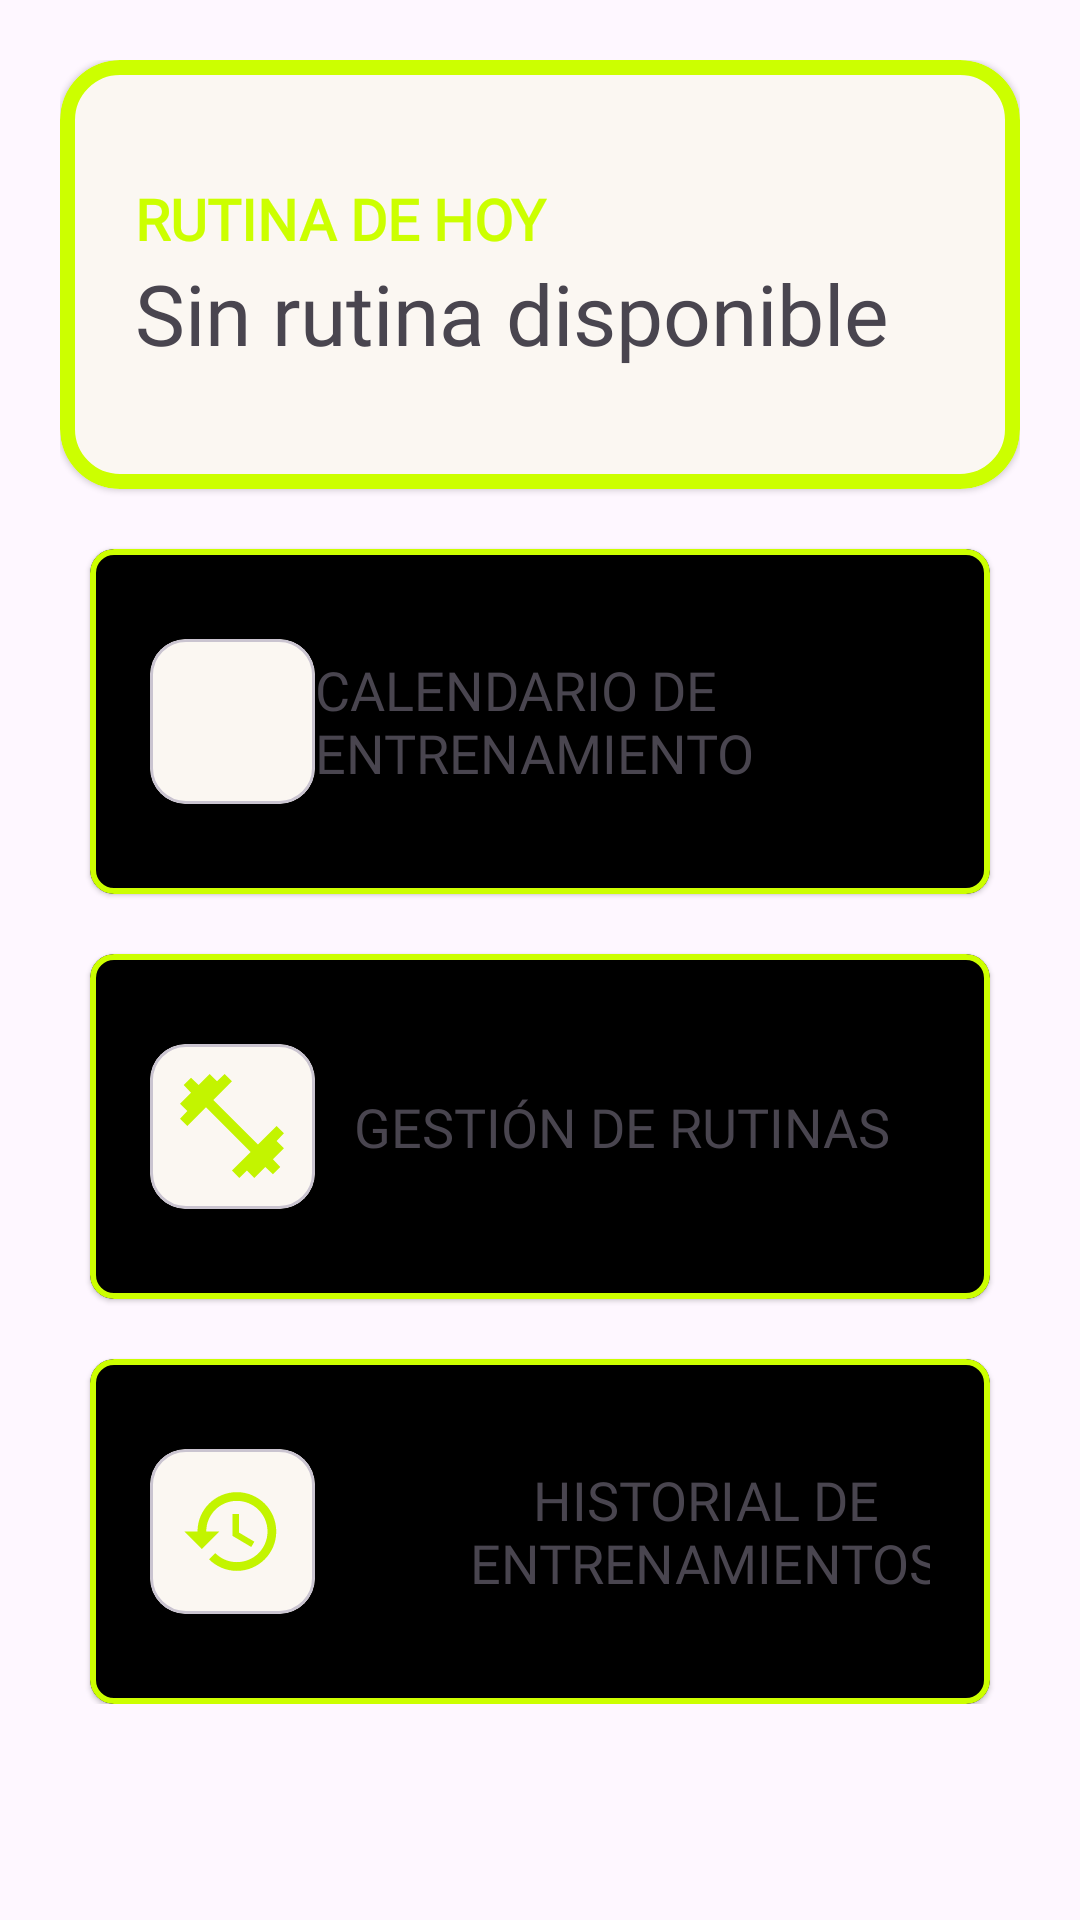

Write the Android layout XML for this screen, with the resource values it uses.
<!-- AndroidManifest.xml: application theme Theme.EjercicioAPP -->
<!-- res/layout/fragment_inicio.xml -->
<?xml version="1.0" encoding="utf-8"?>
<FrameLayout xmlns:android="http://schemas.android.com/apk/res/android"
    xmlns:tools="http://schemas.android.com/tools"
    android:layout_width="match_parent"
    android:layout_height="match_parent"
    xmlns:app="http://schemas.android.com/apk/res-auto"
    tools:context=".fragments.InicioFragment">

<androidx.constraintlayout.widget.ConstraintLayout
    android:layout_width="match_parent"
    android:layout_height="match_parent">

    <ScrollView
        android:layout_width="match_parent"
        android:layout_height="0dp"
        android:scrollbars="none"
        android:id="@+id/svContendio"
        app:layout_constraintTop_toTopOf="parent"
        app:layout_constraintBottom_toBottomOf="parent"
        app:layout_constraintVertical_weight="1">
        <LinearLayout
            style="@style/Layout_Main"
            android:layout_width="match_parent"
            android:layout_height="match_parent"
            android:orientation="vertical">

            <com.google.android.material.card.MaterialCardView
                style="@style/Card_Inicio_Entrenamiento"
                android:layout_width="match_parent"
                android:layout_height="wrap_content"
                android:layout_weight="2">

                <LinearLayout
                    android:id="@+id/ltRutinaHoy"
                    style="@style/Layout_Card_Inicio_Entrenamiento"
                    android:layout_width="match_parent"
                    android:layout_height="match_parent"
                    android:orientation="vertical">

                    <TextView
                        style="@style/Texto_Titulo_Resaltado_Card"
                        android:layout_width="match_parent"
                        android:layout_height="wrap_content"
                        android:layout_weight="1"
                        android:gravity="left|center"
                        android:text="@string/rutina_hoy" />

                    <TextView
                        android:id="@+id/tvRutina"
                        style="@style/Texto_Descripcion_Entrenamiento_Card"
                        android:layout_width="match_parent"
                        android:layout_height="wrap_content"
                        android:layout_weight="3"
                        android:text="@string/sin_rutina_hoy"/>

                </LinearLayout>

            </com.google.android.material.card.MaterialCardView>

            <com.google.android.material.card.MaterialCardView
                style="@style/Card_Inicio_Opcion"
                android:id="@+id/btnCalendario"
                android:clickable="true"
                android:layout_width="match_parent"
                android:layout_height="wrap_content"
                android:layout_weight="1">

                <GridLayout
                    style="@style/Layout_Card_Inicio_Opcion"
                    android:layout_width="match_parent"
                    android:columnCount="2"
                    android:rowCount="1"
                    android:layout_height="match_parent"
                    android:orientation="horizontal">

                    <com.google.android.material.card.MaterialCardView
                        android:layout_width="wrap_content"
                        android:layout_row="0"
                        android:layout_gravity="center"
                        android:layout_height="wrap_content">
                        <ImageView
                            style="@style/imagen_opcion_inicio"
                            android:src="@drawable/ic_calendario_inicio" />
                    </com.google.android.material.card.MaterialCardView>

                    <TextView
                        android:layout_row="0"
                        android:layout_column="1"
                        android:layout_gravity="center"
                        style="@style/Texto_Descripcion_Opcion_Card"
                        android:layout_width="wrap_content"
                        android:layout_height="wrap_content"
                        android:text="@string/calendario" />

                </GridLayout>

            </com.google.android.material.card.MaterialCardView>

            <com.google.android.material.card.MaterialCardView
                style="@style/Card_Inicio_Opcion"
                android:id="@+id/btnRutinas"
                android:clickable="true"
                android:layout_width="match_parent"
                android:layout_height="wrap_content"
                android:layout_weight="1">

                <GridLayout
                    android:columnCount="2"
                    android:rowCount="1"
                    style="@style/Layout_Card_Inicio_Opcion"
                    android:layout_width="match_parent"
                    android:layout_height="match_parent"
                    android:orientation="horizontal">

                    <com.google.android.material.card.MaterialCardView
                        android:layout_width="wrap_content"
                        android:layout_height="wrap_content"
                        android:layout_column="0"
                        android:layout_gravity="center"
                        >

                        <ImageView
                            style="@style/imagen_opcion_inicio"
                            android:src="@drawable/ic_pesa" />
                    </com.google.android.material.card.MaterialCardView>

                    <TextView
                        android:layout_column="1"
                        android:layout_gravity="center"
                        android:layout_width="wrap_content"
                        style="@style/Texto_Descripcion_Opcion_Card"
                        android:layout_height="wrap_content"
                        android:text="@string/gestion_rutinas" />

                </GridLayout>

            </com.google.android.material.card.MaterialCardView>

            <com.google.android.material.card.MaterialCardView
                style="@style/Card_Inicio_Opcion"
                android:layout_width="match_parent"
                android:layout_height="wrap_content"
                android:layout_weight="1">

                <GridLayout
                    style="@style/Layout_Card_Inicio_Opcion"
                    android:layout_width="match_parent"
                    android:rowCount="1"
                    android:columnCount="2"
                    android:layout_height="match_parent"
                    android:orientation="horizontal">

                    <com.google.android.material.card.MaterialCardView
                        android:layout_width="wrap_content"
                        android:layout_gravity="center"
                        android:layout_height="wrap_content">

                        <ImageView
                            style="@style/imagen_opcion_inicio"
                            android:src="@drawable/ic_historial" />
                    </com.google.android.material.card.MaterialCardView>

                    <TextView
                        android:layout_gravity="center"
                        android:id="@+id/btnHistorial"
                        style="@style/Texto_Descripcion_Opcion_Card"
                        android:layout_width="wrap_content"
                        android:layout_height="wrap_content"
                        android:text="@string/historial"
                        android:textAlignment="center" />

                </GridLayout>

            </com.google.android.material.card.MaterialCardView>

        </LinearLayout>
    </ScrollView>

</androidx.constraintlayout.widget.ConstraintLayout>

</FrameLayout>
<!-- resources referenced by this layout -->
<resources>
  <!-- drawable ic_pesa (drawable) -->
  <vector xmlns:android="http://schemas.android.com/apk/res/android"
      android:width="20dp"
      android:height="20dp"
      android:viewportWidth="20"
      android:viewportHeight="20">
    <path
        android:pathData="M11.3,19.8L9.9,18.4L13.45,14.85L4.95,6.35L1.4,9.9L0,8.5L1.4,7.05L0,5.65L2.1,3.55L0.7,2.1L2.1,0.7L3.55,2.1L5.65,0L7.05,1.4L8.5,0L9.9,1.4L6.35,4.95L14.85,13.45L18.4,9.9L19.8,11.3L18.4,12.75L19.8,14.15L17.7,16.25L19.1,17.7L17.7,19.1L16.25,17.7L14.15,19.8L12.75,18.4L11.3,19.8Z"
        android:fillColor="#C3F400"/>
  </vector>
  <string name="calendario">Calendario de entrenamiento</string>
  <string name="gestion_rutinas">Gestión de rutinas</string>
  <string name="historial">Historial de entrenamientos</string>
  <string name="rutina_hoy">Rutina de hoy</string>
  <string name="sin_rutina_hoy">Sin rutina disponible</string>
  <style name="Card_Inicio_Entrenamiento" parent="Widget.MaterialComponents.CardView">
          <item name="strokeColor">@color/primario</item>
          <item name="android:padding">200dp</item>
          <item name="strokeWidth">5dp</item>
          <item name="cardCornerRadius">20dp</item>
      </style>
  <style name="Card_Inicio_Opcion" parent="Widget.MaterialComponents.CardView">
          <item name="android:layout_marginTop">20dp</item>
          <item name="strokeColor">@color/primario</item>
          <item name="strokeWidth">2dp</item>
          <item name="cardBackgroundColor">@color/black</item>
          <item name="android:layout_marginHorizontal">10dp</item>
      </style>
  <style name="Layout_Card_Inicio_Entrenamiento">
          <item name="android:paddingVertical">40dp</item>
          <item name="android:paddingHorizontal">25dp</item>
          <item name="android:gravity">center</item>
      </style>
  <style name="Layout_Card_Inicio_Opcion">
          <item name="android:paddingHorizontal">20dp</item>
          <item name="android:paddingVertical">30dp</item>
          <item name="android:gravity">center</item>
      </style>
  <style name="Layout_Main">
          <item name="android:padding">20dp</item>
      </style>
  <style name="Texto_Descripcion_Entrenamiento_Card">
          <item name="android:fontFamily">@font/oswald_bold</item>
          <item name="android:textSize">28dp</item>
      </style>
  <style name="Texto_Descripcion_Opcion_Card">
          <item name="android:fontFamily">@font/oswald_bold</item>
          <item name="android:textAllCaps">true</item>
          <item name="android:textSize">18dp</item>
      </style>
  <style name="Texto_Titulo_Resaltado_Card">
          <item name="android:textStyle">bold</item>
          <item name="android:textColor">@color/primario</item>
          <item name="android:textSize">19sp</item>
          <item name="android:fontFamily">@font/inter</item>
          <item name="android:textAllCaps">true</item>
      </style>
  <style name="imagen_opcion_inicio">
          <item name="android:layout_height">35dp</item>
          <item name="android:layout_width">35dp</item>
          <item name="android:layout_margin">10dp</item>
      </style>
  <style name="Theme.EjercicioAPP" parent="Base.Theme.EjercicioAPP" />
  <color name="primario">#CCFF00</color>
  <color name="black">#FF000000</color>
  <style name="Base.Theme.EjercicioAPP" parent="Theme.Material3.DayNight.NoActionBar">
  
          <item name="colorPrimary">@color/primario</item>
          <item name="colorSecondary">@color/secundario</item>
          <item name="colorTertiary">@color/terciario</item>
      </style>
  <color name="secundario">#CCFF00</color>
  <color name="terciario">#1A1A1A</color>
</resources>
